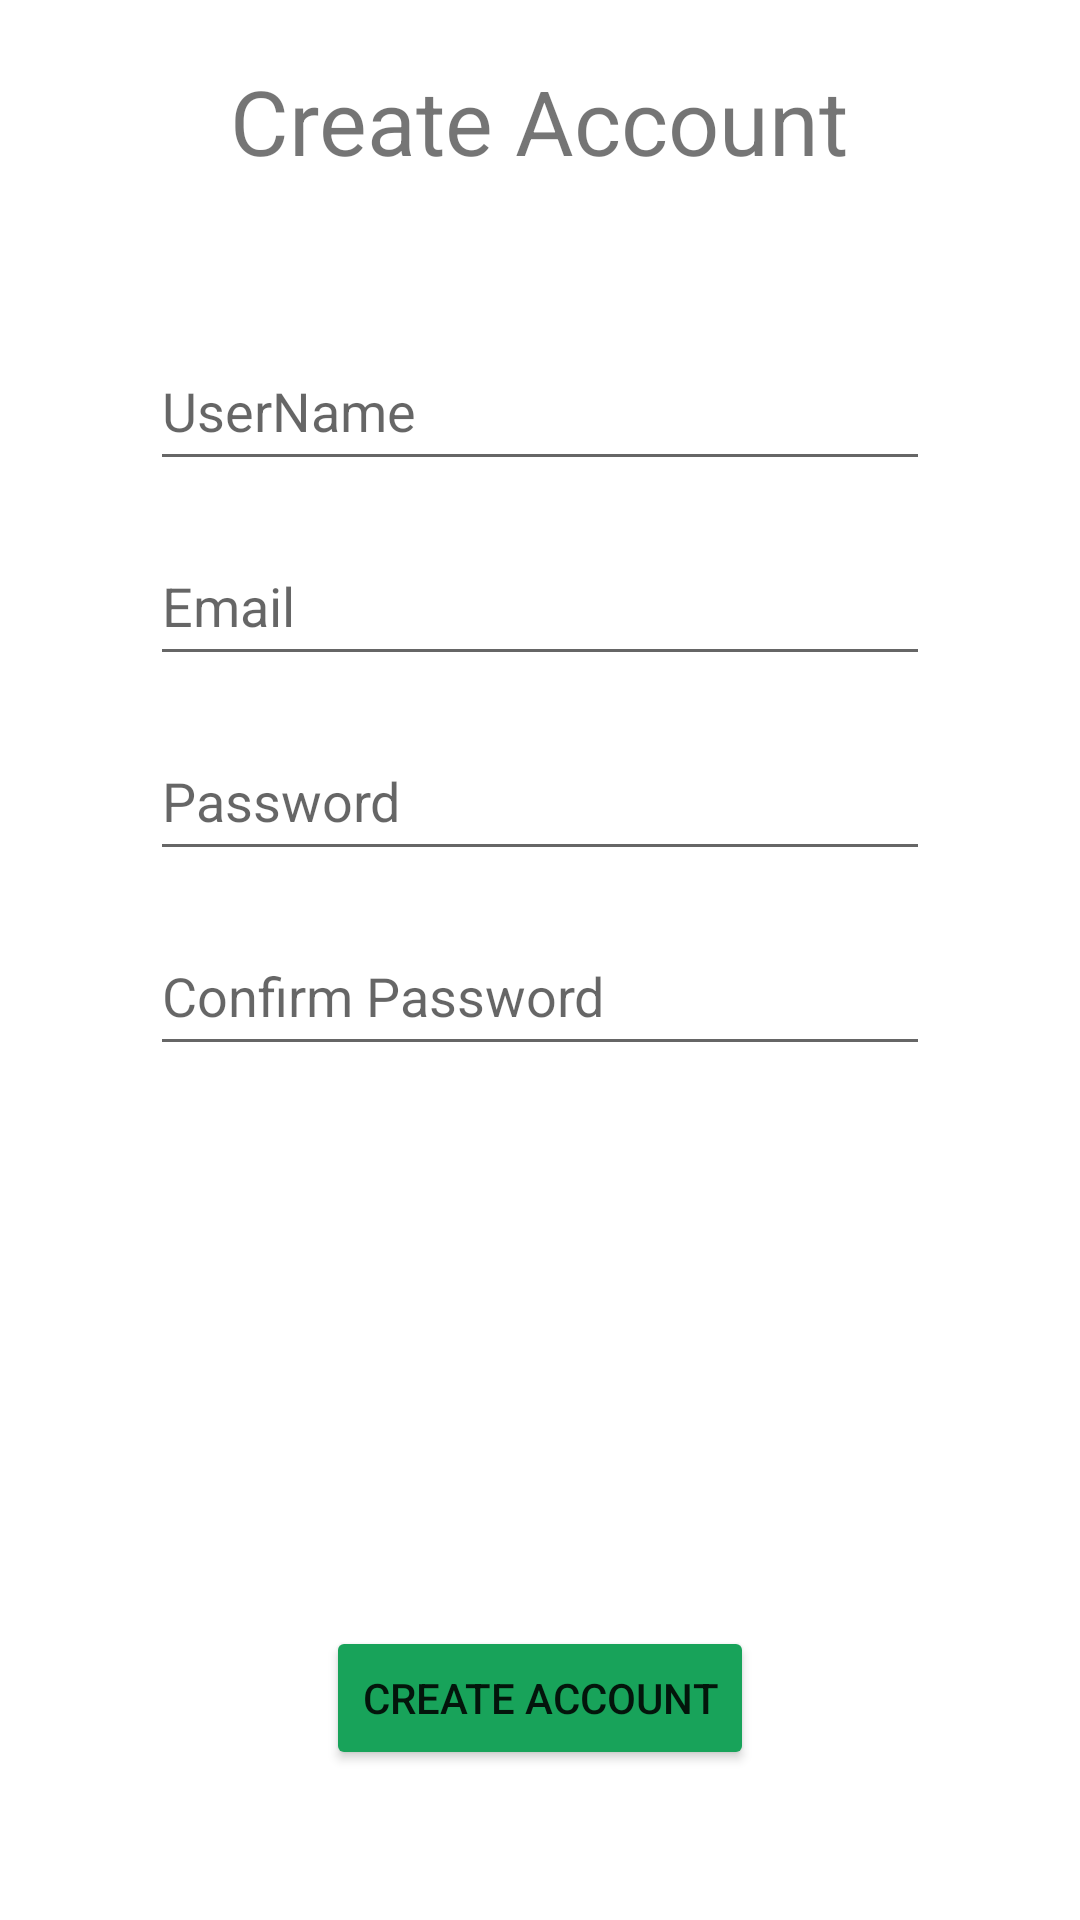

Produce the Android XML layout that renders to this screen, including the resource entries it uses.
<!-- AndroidManifest.xml: application theme Theme.MyBlog -->
<!-- res/layout/activity_create_acc.xml -->
<?xml version="1.0" encoding="utf-8"?>
<RelativeLayout xmlns:android="http://schemas.android.com/apk/res/android"
    xmlns:app="http://schemas.android.com/apk/res-auto"
    xmlns:tools="http://schemas.android.com/tools"
    android:layout_width="match_parent"
    android:layout_height="match_parent"
    tools:context=".CreateAccActivity">

<ImageView
    android:id="@+id/createAccBackImage"
    android:layout_margin="10dp"
    android:scaleType="centerCrop"
    android:src="@drawable/ic_baseline_arrow_back_ios_24"
    android:layout_width="wrap_content"
    android:layout_height="wrap_content"></ImageView>
    <TextView
        android:layout_marginBottom="50dp"
        android:layout_below="@id/createAccBackImage"
        android:layout_centerHorizontal="true"
        android:id="@+id/createAccText"
        android:textSize="30dp"
        android:text="Create Account"
        android:layout_width="wrap_content"
        android:layout_height="wrap_content"></TextView>
    <EditText
        android:layout_marginBottom="15dp"
        android:layout_below="@id/createAccText"
        android:id="@+id/signUpUsernameEditText"
        android:hint="UserName"
        android:layout_marginHorizontal="50dp"
        android:layout_width="match_parent"
        android:layout_height="50dp"></EditText>
    <EditText
        android:layout_marginBottom="15dp"
        android:layout_below="@id/signUpUsernameEditText"
        android:id="@+id/signUpEmailEditText"
        android:hint="Email"
        android:layout_marginHorizontal="50dp"
        android:layout_width="match_parent"
        android:layout_height="50dp"></EditText>
    <EditText
        android:layout_marginBottom="15dp"
        android:layout_below="@id/signUpEmailEditText"
        android:id="@+id/signUpPasswordEditText"
        android:hint="Password"
        android:layout_marginHorizontal="50dp"
        android:layout_width="match_parent"
        android:layout_height="50dp"></EditText>
    <EditText
        android:layout_marginBottom="15dp"
        android:layout_below="@id/signUpPasswordEditText"
        android:id="@+id/signUpConfirmPEditText"
        android:hint="Confirm Password"
        android:layout_marginHorizontal="50dp"
        android:layout_width="match_parent"
        android:layout_height="50dp"></EditText>

    <Button
        android:text="Create Account"
        android:backgroundTint="#18A35A"
        android:layout_margin="50dp"
        android:layout_centerHorizontal="true"
        android:layout_alignParentBottom="true"
        android:id="@+id/createAccButton"
        android:layout_width="wrap_content"
        android:layout_height="wrap_content"></Button>
</RelativeLayout>
<!-- resources referenced by this layout -->
<resources>
  <style name="Theme.MyBlog" parent="Theme.MaterialComponents.DayNight.DarkActionBar">
          
          <item name="colorPrimary">@color/red_500</item>
          <item name="colorPrimaryVariant">@color/red_700</item>
          <item name="colorOnPrimary">@color/white</item>
          
          <item name="colorSecondary">@color/teal_200</item>
          <item name="colorSecondaryVariant">@color/teal_700</item>
          <item name="colorOnSecondary">@color/black</item>
          
          <item name="android:statusBarColor" tools:targetApi="l">?attr/colorPrimaryVariant</item>
          
      </style>
  <color name="red_500">#EE0000</color>
  <color name="red_700">#B30000</color>
  <color name="white">#FFFFFFFF</color>
  <color name="teal_200">#FF03DAC5</color>
  <color name="teal_700">#FF018786</color>
  <color name="black">#FF000000</color>
</resources>
